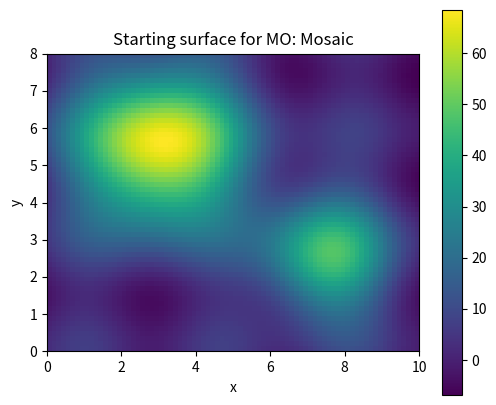
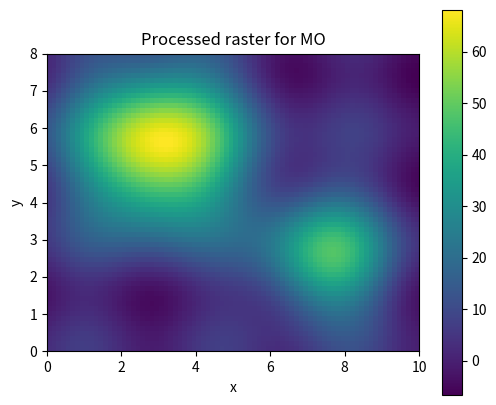

Reproduce these figures in Python, in order.
# Shared setup for browser-friendly geospatial examples.
# These notebooks avoid heavy compiled GIS dependencies so they run well in JupyterLite/Pyodide.
import math
import random
from collections import defaultdict, deque
import numpy as np
import pandas as pd
import matplotlib.pyplot as plt

random.seed(7)
np.random.seed(7)

def make_points(n=60, centers=((2, 2), (7, 5)), spread=0.85):
    """Create clustered x/y observations with simple attributes."""
    pts = []
    for i in range(n):
        cx, cy = centers[i % len(centers)]
        x = np.random.normal(cx, spread)
        y = np.random.normal(cy, spread)
        pts.append({'id': i, 'x': x, 'y': y, 'group': chr(65 + (i % len(centers))), 'value': 10 + 2*x + y + np.random.normal(0, 1)})
    return pd.DataFrame(pts)

def grid_surface(nx=80, ny=60):
    """Synthetic elevation-like raster with hills and noise."""
    x = np.linspace(0, 10, nx)
    y = np.linspace(0, 8, ny)
    X, Y = np.meshgrid(x, y)
    Z = 70*np.exp(-((X-3.0)**2 + (Y-5.5)**2)/5.0) + 45*np.exp(-((X-7.5)**2 + (Y-2.5)**2)/3.0)
    Z += 4*np.sin(X*1.7) + 3*np.cos(Y*2.1)
    return X, Y, Z

def plot_points(df, title='Point layer', value_col='value'):
    fig, ax = plt.subplots(figsize=(6, 5))
    s = ax.scatter(df['x'], df['y'], c=df[value_col], s=55)
    ax.set_title(title)
    ax.set_xlabel('x')
    ax.set_ylabel('y')
    ax.set_aspect('equal', adjustable='box')
    fig.colorbar(s, ax=ax, label=value_col)
    plt.show()

def plot_raster(Z, title='Raster surface'):
    fig, ax = plt.subplots(figsize=(6, 5))
    im = ax.imshow(Z, origin='lower', extent=[0, 10, 0, 8])
    ax.set_title(title)
    ax.set_xlabel('x')
    ax.set_ylabel('y')
    fig.colorbar(im, ax=ax)
    plt.show()

def distance(a, b):
    return math.hypot(a[0]-b[0], a[1]-b[1])

def nearest_neighbor(df, facilities):
    rows = []
    for _, r in df.iterrows():
        dists = [(name, distance((r.x, r.y), xy)) for name, xy in facilities.items()]
        name, d = min(dists, key=lambda t: t[1])
        rows.append((name, d))
    out = df.copy()
    out['nearest'] = [r[0] for r in rows]
    out['distance'] = [r[1] for r in rows]
    return out

def moving_average_2d(A, radius=1):
    B = np.zeros_like(A, dtype=float)
    for i in range(A.shape[0]):
        for j in range(A.shape[1]):
            r0, r1 = max(0, i-radius), min(A.shape[0], i+radius+1)
            c0, c1 = max(0, j-radius), min(A.shape[1], j+radius+1)
            B[i, j] = A[r0:r1, c0:c1].mean()
    return B


# MO: Mosaic mini-lab
X, Y, Z = grid_surface()
plot_raster(Z, 'Starting surface for MO: Mosaic')

# A small demonstration that fits this element family.
if 'MO' in ['MA', 'MF']:
    result = np.sqrt(np.maximum(Z, 0)) * 10
    plot_raster(result, 'Map algebra / math transform')
elif 'MO' == 'CON':
    result = (Z > np.percentile(Z, 70)).astype(int)
    plot_raster(result, 'Conditional raster: top 30% cells')
elif 'MO' == 'SU':
    slope_y, slope_x = np.gradient(Z)
    flatness = 1 / (1 + np.hypot(slope_x, slope_y))
    elevation_score = (Z - Z.min()) / (Z.max() - Z.min())
    suitability = 0.65 * flatness + 0.35 * elevation_score
    plot_raster(suitability, 'Suitability = flatness + elevation score')
elif 'MO' in ['TA', 'CN']:
    gy, gx = np.gradient(Z)
    slope = np.hypot(gx, gy)
    plot_raster(slope, 'Terrain derivative: slope')
    plt.figure(figsize=(6, 5)); plt.contour(X, Y, Z, levels=12); plt.title('Contours from surface'); plt.gca().set_aspect('equal'); plt.show()
elif 'MO' in ['RS', 'RG']:
    coarse = Z[::4, ::4]
    smooth = moving_average_2d(Z, radius=2)
    plot_raster(coarse, 'Coarse resample')
    plot_raster(smooth, 'Generalized/smoothed raster')
elif 'MO' in ['BA', 'IC', 'CB', 'IS', 'PS', 'AC', 'SG', 'DN', 'ME', 'PH', 'OB', 'RD']:
    red = (Z - Z.min()) / (Z.max() - Z.min())
    nir = np.clip(red + 0.25*np.sin(X) - 0.15*np.cos(Y), 0, 1)
    ndvi = (nir - red) / (nir + red + 1e-9)
    plot_raster(ndvi, 'Remote-sensing style index')
else:
    smooth = moving_average_2d(Z, radius=1)
    plot_raster(smooth, 'Processed raster for MO')

print('Try changing the grid size, thresholds, weights, or smoothing radius above.')
